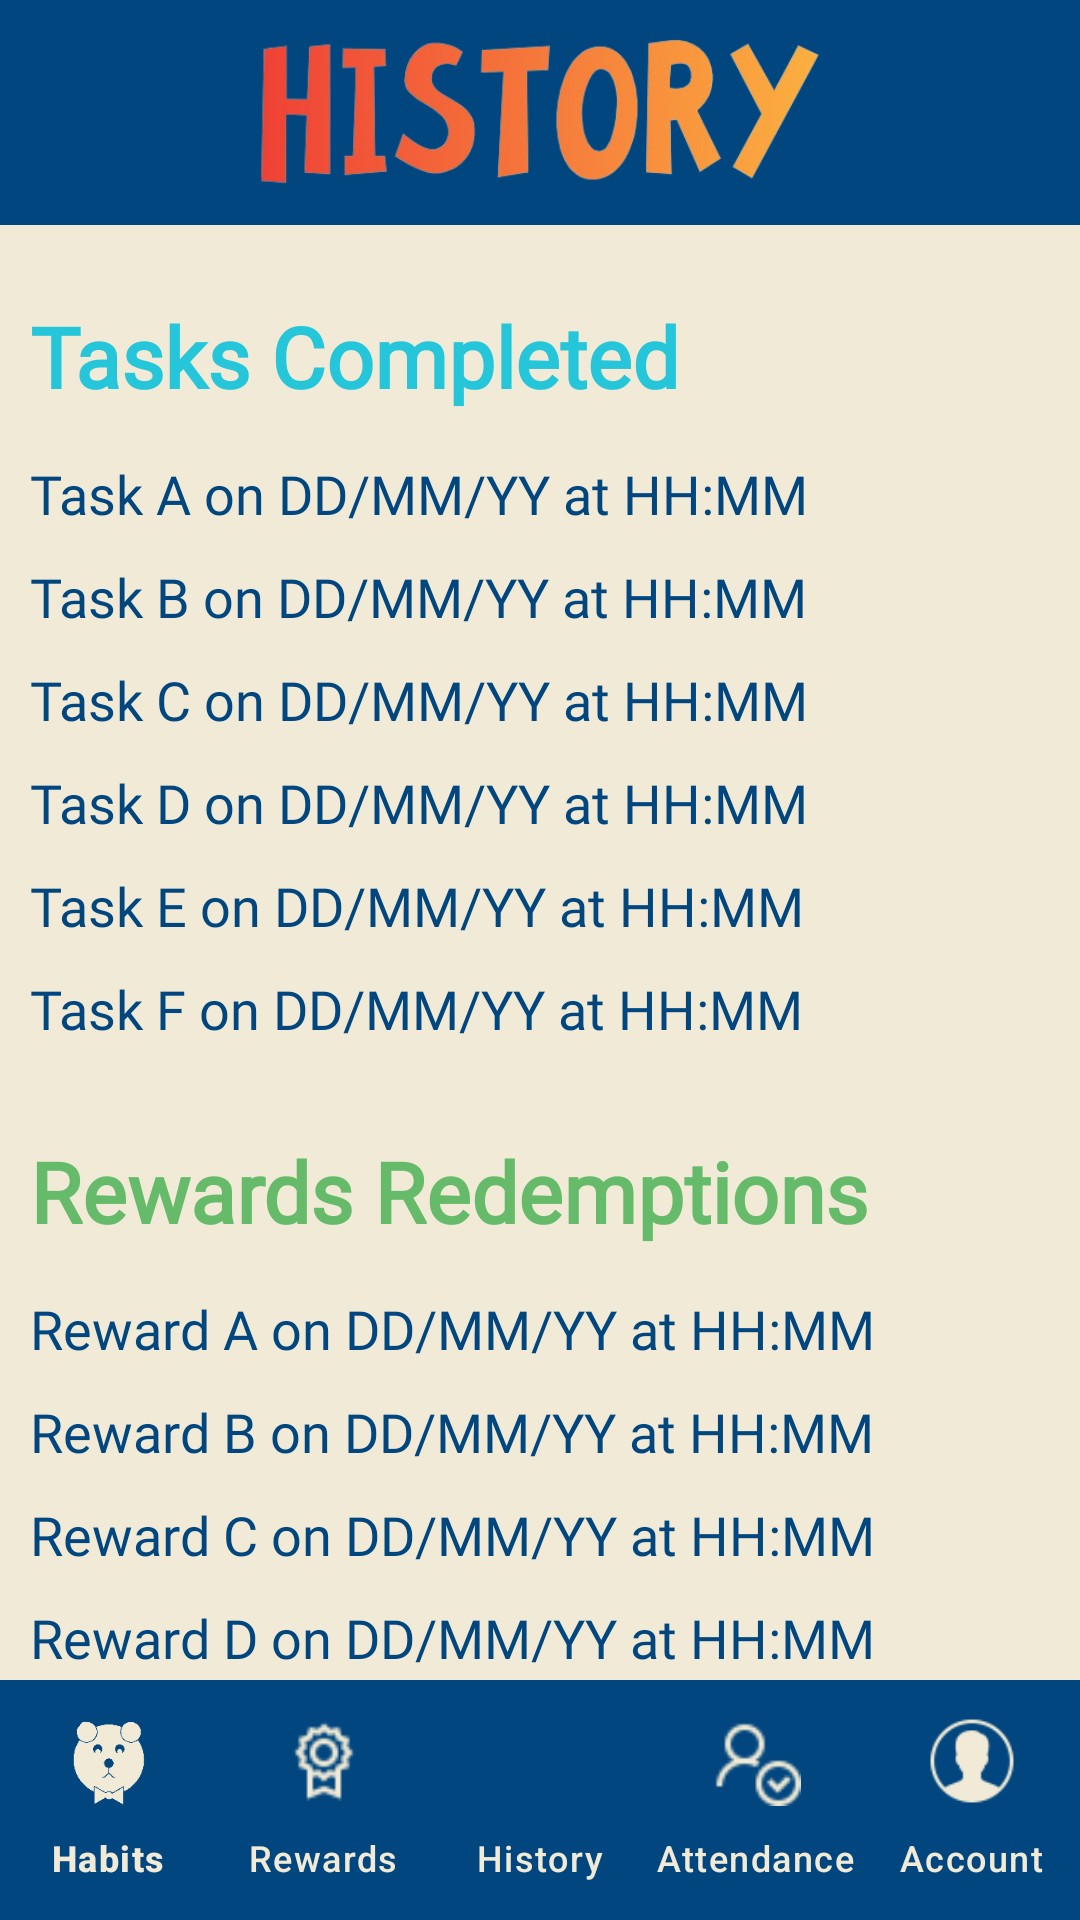

Layout XML and referenced resources for this Android screen:
<!-- AndroidManifest.xml: application theme Theme.MADProposal -->
<!-- res/layout/screen12_history.xml -->
<?xml version="1.0" encoding="utf-8"?>
<androidx.constraintlayout.widget.ConstraintLayout xmlns:android="http://schemas.android.com/apk/res/android"
    xmlns:app="http://schemas.android.com/apk/res-auto"
    android:layout_width="match_parent"
    android:layout_height="match_parent"
    xmlns:tools="http://schemas.android.com/tools">

    <ImageButton
        android:id="@+id/imageButton8"
        android:layout_width="match_parent"
        android:layout_height="48dp"
        android:layout_marginLeft="10dp"
        android:layout_marginTop="12dp"
        android:background="@color/blue"
        android:padding="8dp"
        android:src="@drawable/back"
        android:tint="@color/orange"
        app:layout_constraintStart_toStartOf="parent"
        app:layout_constraintTop_toTopOf="parent" />

    <LinearLayout
        android:layout_width="match_parent"
        android:layout_height="match_parent"
        android:orientation="vertical">

        <ImageView
            android:id="@+id/imageView23"
            android:layout_width="match_parent"
            android:layout_height="75dp"
            android:layout_gravity="center"
            android:background="@color/blue"
            android:paddingHorizontal="30dp"
            android:paddingVertical="13dp"
            android:scaleType="centerInside"
            android:src="@drawable/hiztory"
            android:textAlignment="textStart"
            tools:src="@drawable/hiztory" />

        <ScrollView
            android:layout_width="match_parent"
            android:layout_height="wrap_content">

            <LinearLayout
                android:layout_width="match_parent"
                android:layout_height="wrap_content"
                android:orientation="vertical"
                android:paddingHorizontal="10dp">

                <TextView
                    android:id="@+id/textView61"
                    android:layout_width="match_parent"
                    android:layout_height="wrap_content"
                    android:layout_marginTop="15dp"
                    android:fontFamily="@font/comic_neue_bold_italic"
                    android:paddingVertical="10dp"
                    android:text="Tasks Completed"
                    android:textAlignment="textStart"
                    android:textColor="@color/turq"
                    android:textSize="28sp"
                    android:textStyle="bold" />

                <TextView
                    android:id="@+id/textView62"
                    android:layout_width="match_parent"
                    android:layout_height="wrap_content"
                    android:fontFamily="@font/roboto_medium"
                    android:paddingVertical="5dp"
                    android:text="Task A on DD/MM/YY at HH:MM"
                    android:textSize="18sp" />

                <TextView
                    android:id="@+id/textView63"
                    android:layout_width="match_parent"
                    android:layout_height="wrap_content"
                    android:fontFamily="@font/roboto_medium"
                    android:paddingVertical="5dp"
                    android:text="Task B on DD/MM/YY at HH:MM"
                    android:textSize="18sp" />

                <TextView
                    android:id="@+id/textView64"
                    android:layout_width="match_parent"
                    android:layout_height="wrap_content"
                    android:fontFamily="@font/roboto_medium"
                    android:paddingVertical="5dp"
                    android:text="Task C on DD/MM/YY at HH:MM"
                    android:textSize="18sp" />

                <TextView
                    android:id="@+id/textView65"
                    android:layout_width="match_parent"
                    android:layout_height="wrap_content"
                    android:fontFamily="@font/roboto_medium"
                    android:paddingVertical="5dp"
                    android:text="Task D on DD/MM/YY at HH:MM"
                    android:textSize="18sp" />

                <TextView
                    android:id="@+id/textView66"
                    android:layout_width="match_parent"
                    android:layout_height="wrap_content"
                    android:fontFamily="@font/roboto_medium"
                    android:paddingVertical="5dp"
                    android:text="Task E on DD/MM/YY at HH:MM"
                    android:textSize="18sp" />

                <TextView
                    android:id="@+id/textView67"
                    android:layout_width="match_parent"
                    android:layout_height="wrap_content"
                    android:fontFamily="@font/roboto_medium"
                    android:paddingVertical="5dp"
                    android:text="Task F on DD/MM/YY at HH:MM"
                    android:textSize="18sp" />

                <TextView
                    android:id="@+id/textView20"
                    android:layout_width="match_parent"
                    android:layout_height="wrap_content"
                    android:layout_marginTop="15dp"
                    android:fontFamily="@font/comic_neue_bold_italic"
                    android:paddingVertical="10dp"
                    android:text="Rewards Redemptions"
                    android:textAlignment="textStart"
                    android:textColor="@color/green"
                    android:textSize="28sp"
                    android:textStyle="bold" />

                <TextView
                    android:id="@+id/textView23"
                    android:layout_width="match_parent"
                    android:layout_height="wrap_content"
                    android:fontFamily="@font/roboto_medium"
                    android:paddingVertical="5dp"
                    android:text="Reward A on DD/MM/YY at HH:MM"
                    android:textSize="18sp" />

                <TextView
                    android:id="@+id/textView37"
                    android:layout_width="match_parent"
                    android:layout_height="wrap_content"
                    android:fontFamily="@font/roboto_medium"
                    android:paddingVertical="5dp"
                    android:text="Reward B on DD/MM/YY at HH:MM"
                    android:textSize="18sp" />

                <TextView
                    android:id="@+id/textView38"
                    android:layout_width="match_parent"
                    android:layout_height="wrap_content"
                    android:fontFamily="@font/roboto_medium"
                    android:paddingVertical="5dp"
                    android:text="Reward C on DD/MM/YY at HH:MM"
                    android:textSize="18sp" />

                <TextView
                    android:id="@+id/textView39"
                    android:layout_width="match_parent"
                    android:layout_height="wrap_content"
                    android:fontFamily="@font/roboto_medium"
                    android:paddingVertical="5dp"
                    android:text="Reward D on DD/MM/YY at HH:MM"
                    android:textSize="18sp" />

                <TextView
                    android:id="@+id/textView45"
                    android:layout_width="match_parent"
                    android:layout_height="wrap_content"
                    android:fontFamily="@font/roboto_medium"
                    android:paddingVertical="5dp"
                    android:text="Reward E on DD/MM/YY at HH:MM"
                    android:textSize="18sp" />

                <TextView
                    android:id="@+id/textView60"
                    android:layout_width="match_parent"
                    android:layout_height="wrap_content"
                    android:fontFamily="@font/roboto_medium"
                    android:paddingVertical="5dp"
                    android:text="Reward F on DD/MM/YY at HH:MM"
                    android:textSize="18sp" />
            </LinearLayout>
        </ScrollView>

    </LinearLayout>
    <com.google.android.material.bottomnavigation.BottomNavigationView
        android:id="@+id/bottom_navigation"
        android:layout_width="match_parent"
        android:layout_height="wrap_content"
        android:layout_gravity="bottom"
        android:background="@color/blue"
        app:itemIconSize="30dp"
        app:itemIconTint="@color/offwhite"
        app:itemRippleColor="@color/orange"
        app:itemTextColor="@color/offwhite"
        app:labelVisibilityMode="labeled"
        app:menu="@menu/bottom_navigation_menu"
        app:layout_constraintBottom_toBottomOf="parent">

    </com.google.android.material.bottomnavigation.BottomNavigationView>
</androidx.constraintlayout.widget.ConstraintLayout>
<!-- resources referenced by this layout -->
<resources>
  <color name="blue">#01467E</color>
  <color name="green">#66BB6A</color>
  <color name="offwhite">#F0EAD6</color>
  <color name="orange">#F5793B</color>
  <color name="turq">#26C6DA</color>
  <!-- drawable back: png bitmap (drawable, 340 bytes) -->
  <!-- drawable hiztory: png bitmap (drawable, 70840 bytes) -->
  <style name="Theme.MADProposal" parent="Base.Theme.MADProposal" />
  <style name="Base.Theme.MADProposal" parent="Theme.Material3.DayNight.NoActionBar">
          <item name="android:textColor">@color/blue</item>
          <item name="colorPrimary">@color/blue</item>
          <item name="colorPrimaryVariant">@color/blue</item>
          <item name="colorOnPrimary">@color/offwhite</item>
          <item name="android:textColorPrimary">@color/offwhite</item>
          
          <item name="colorSecondary">@color/orange</item>
          <item name="colorSecondaryVariant">@color/orange</item>
          <item name="colorOnSecondary">@color/black</item>
          <item name="android:textColorSecondary">@color/blue</item>
          
          <item name="android:statusBarColor">?attr/colorPrimaryVariant</item>
  
          <item name="android:windowBackground">@color/offwhite</item>
          
  
  
      </style>
  <color name="black">#FF000000</color>
</resources>
